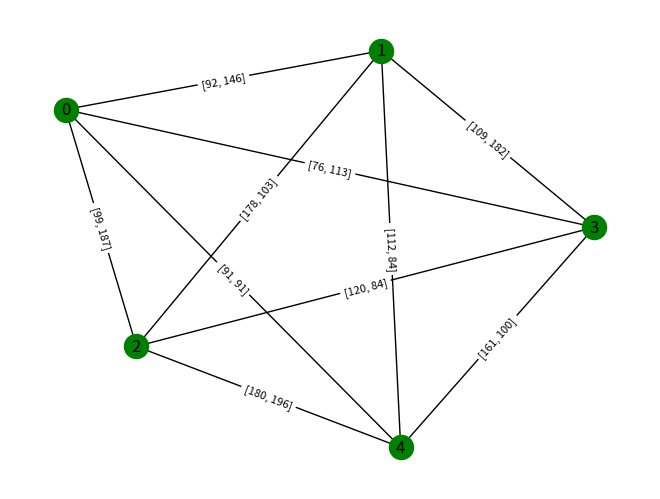

Write the Python code that produced this figure. (Note: this script raises an exception after producing the figure.)
import random
import csv
import argparse
import networkx as nx
import matplotlib.pyplot as plt
import math

def generate_random_fully_connected_graph(num_nodes = 5, objective_bounds = [[50,200],[50,200]], outdir="./input/", suffix=""):
    edge_list = []

    G=nx.Graph()
    for i in range(num_nodes):
        G.add_node(i)

    for i in range(num_nodes):
        for j in range(num_nodes):
            if j > i:
                cost_ = []
                for e in objective_bounds:
                    cost_.append(random.randint(e[0],e[1]))
                ch1 = i
                ch2 = j
                edge_list.append([ch1, ch2, *cost_])
                edge_list.append([ch2, ch1, *cost_])
                G.add_edge(ch1, ch2, weight=cost_, dist=sum(cost_))
 
    pos = nx.spring_layout(G, weight="dist", k=5/math.sqrt(G.order()))
    if num_nodes <=5:
        nx.draw(G, pos, node_color='green', with_labels=True)
    else:
        nx.draw(G, pos, node_color='red', with_labels=True)
    labels = nx.get_edge_attributes(G,'weight')
    nx.draw_networkx_edge_labels(G,pos,edge_labels=labels,font_size=8)
    plt.savefig(outdir+"tsp_final"+suffix+".png")
    plt.clf()

    return edge_list

def main():

    parser = argparse.ArgumentParser()
    parser.add_argument('-n', type=int, default=5, help="Number of nodes in generated graph")
    args = parser.parse_args()

    outdir = "./input/"

    for i in range(10):
        filename = "tsp_final_edges_5_"+str(i)+".csv"
        edges = generate_random_fully_connected_graph(num_nodes=5, outdir=outdir, suffix="_5_"+str(i))

        with open(outdir+filename, 'w', newline='') as f:
            write = csv.writer(f, delimiter=',')
            write.writerows(edges)

    for i in range(10):
        filename = "tsp_final_edges_10_"+str(i)+".csv"
        edges = generate_random_fully_connected_graph(num_nodes=10, outdir=outdir, suffix="_10_"+str(i))

        with open(outdir+filename, 'w', newline='') as f:
            write = csv.writer(f, delimiter=',')
            write.writerows(edges)

if __name__ == '__main__':
    main()
